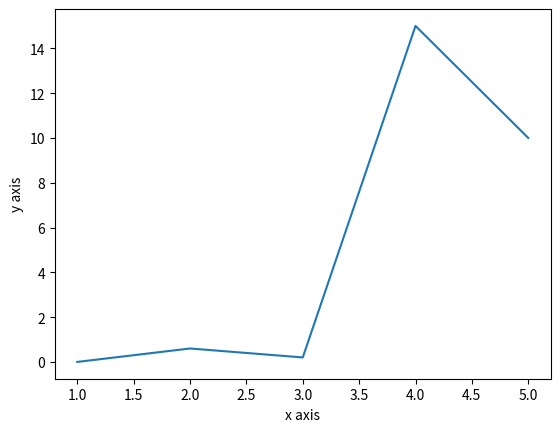

Here is the Python script that generated this plot:
import matplotlib.pyplot as plt
a=[1,2,3,4,5]
b=[0,0.6,0.2,15,10]
plt.plot(a,b,label="line plot")
plt.xlabel("x axis")
plt.ylabel("y axis")
plt.show()